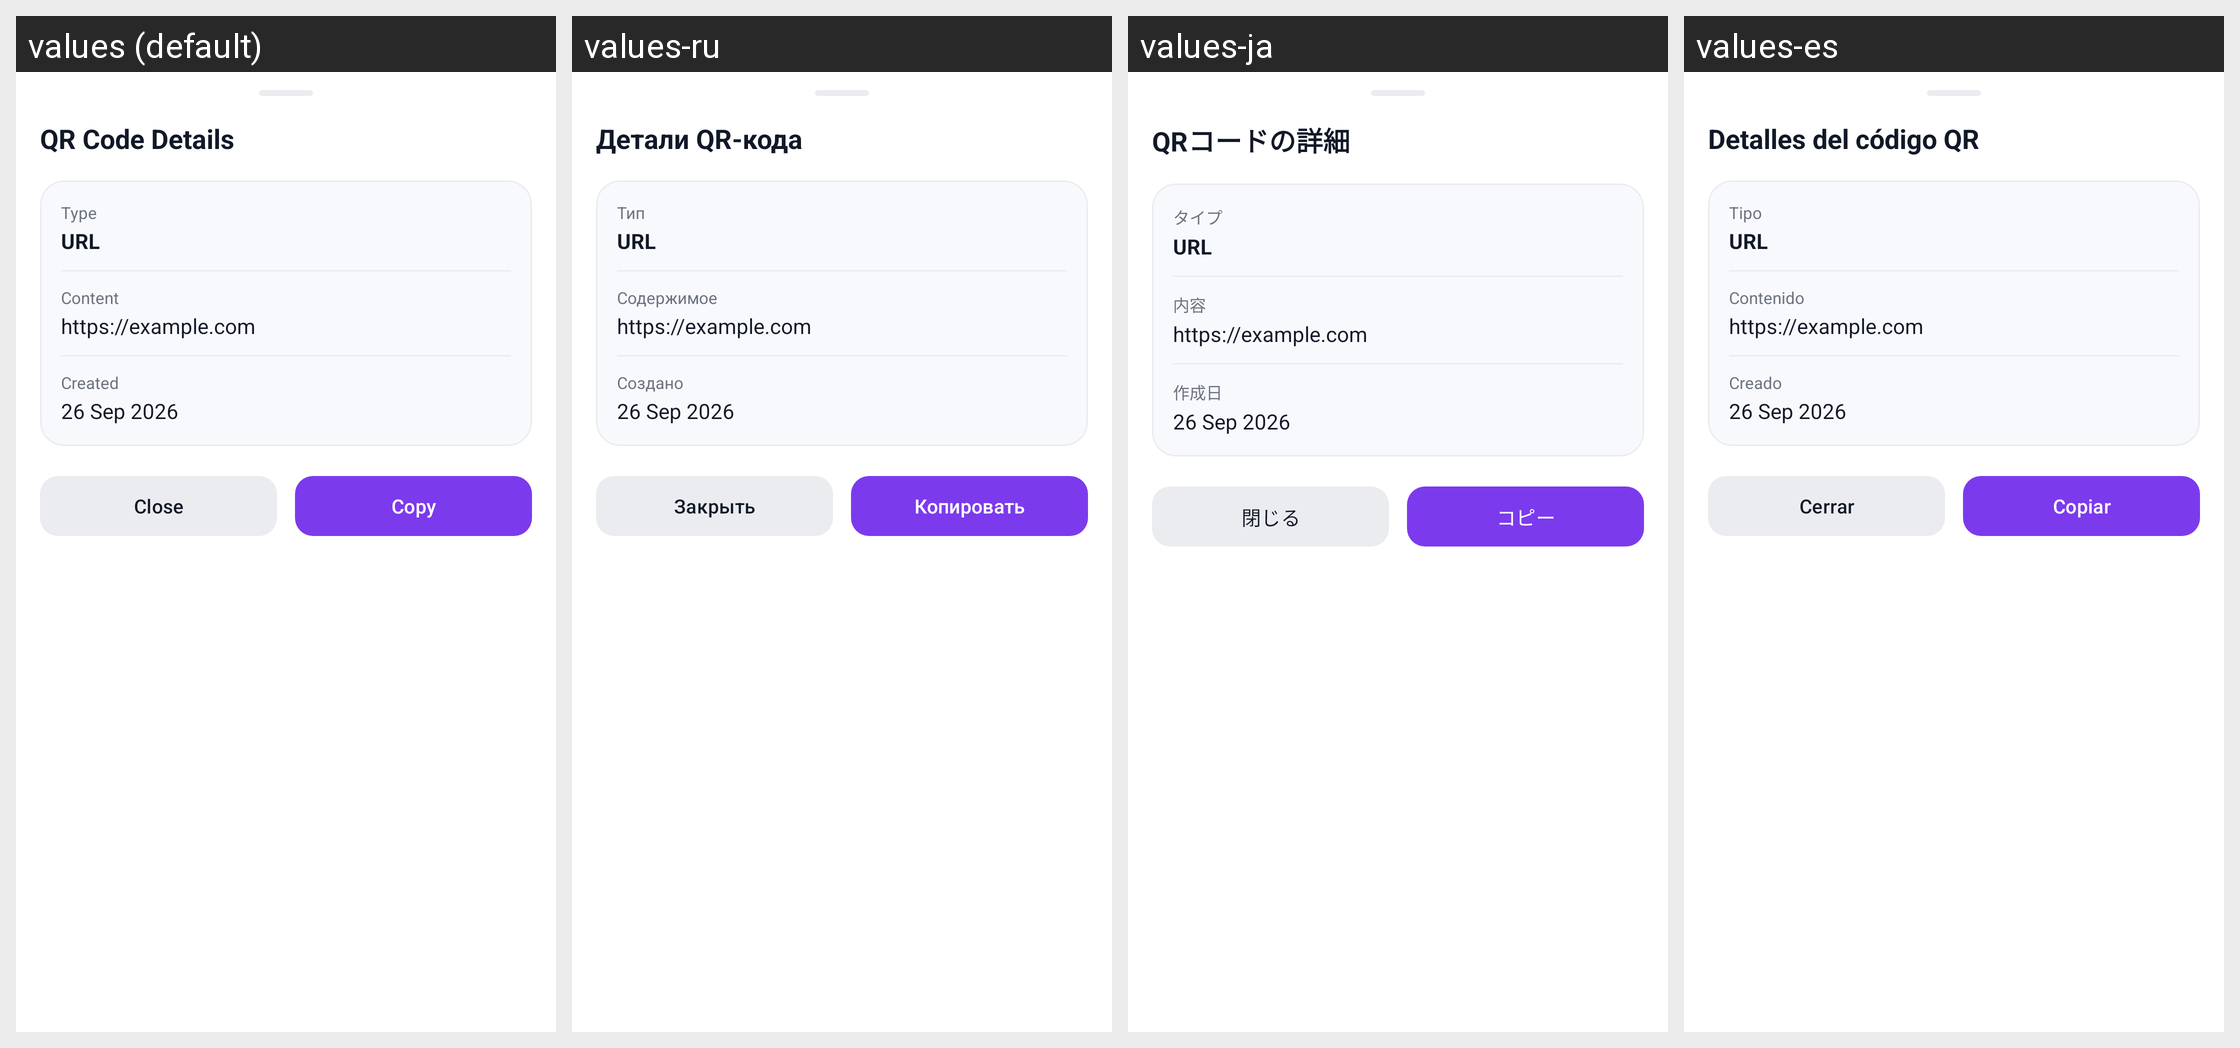

This grid shows one Android layout under several languages. Give, for every string resource on the screen, its name, the default text and each shown locale's text.
Android screen res/layout/dialog_qr_details_bottom_sheet.xml rendered under 4 locales, left to right: values (default), values-ru, values-ja, values-es. Device: Nexus 5 (rendered at 1080×1920; each locale shown at half size, 540×960, under a caption strip naming it); theme Theme.QrCodeScanner.
Other locales in the repository, not shown: values-ar, values-de, values-fr, values-hi, values-ko, values-pl, values-pt-rBR, values-uk, values-zh-rCN.
Strings drawn on this screen, with the default value and each locale's value (text and hints the layout hard-codes, and strings that could not be matched under every locale, appear in the picture but are not listed):

qr_code_details
  values: QR Code Details
  values-ru: Детали QR-кода
  values-ja: QRコードの詳細
  values-es: Detalles del código QR

type
  values: Type
  values-ru: Тип
  values-ja: タイプ
  values-es: Tipo

qr_type_url
  values: URL
  values-ru: URL
  values-ja: URL
  values-es: URL

content
  values: Content
  values-ru: Содержимое
  values-ja: 内容
  values-es: Contenido

created_date
  values: Created
  values-ru: Создано
  values-ja: 作成日
  values-es: Creado

close
  values: Close
  values-ru: Закрыть
  values-ja: 閉じる
  values-es: Cerrar

action_copy
  values: Copy
  values-ru: Копировать
  values-ja: コピー
  values-es: Copiar
